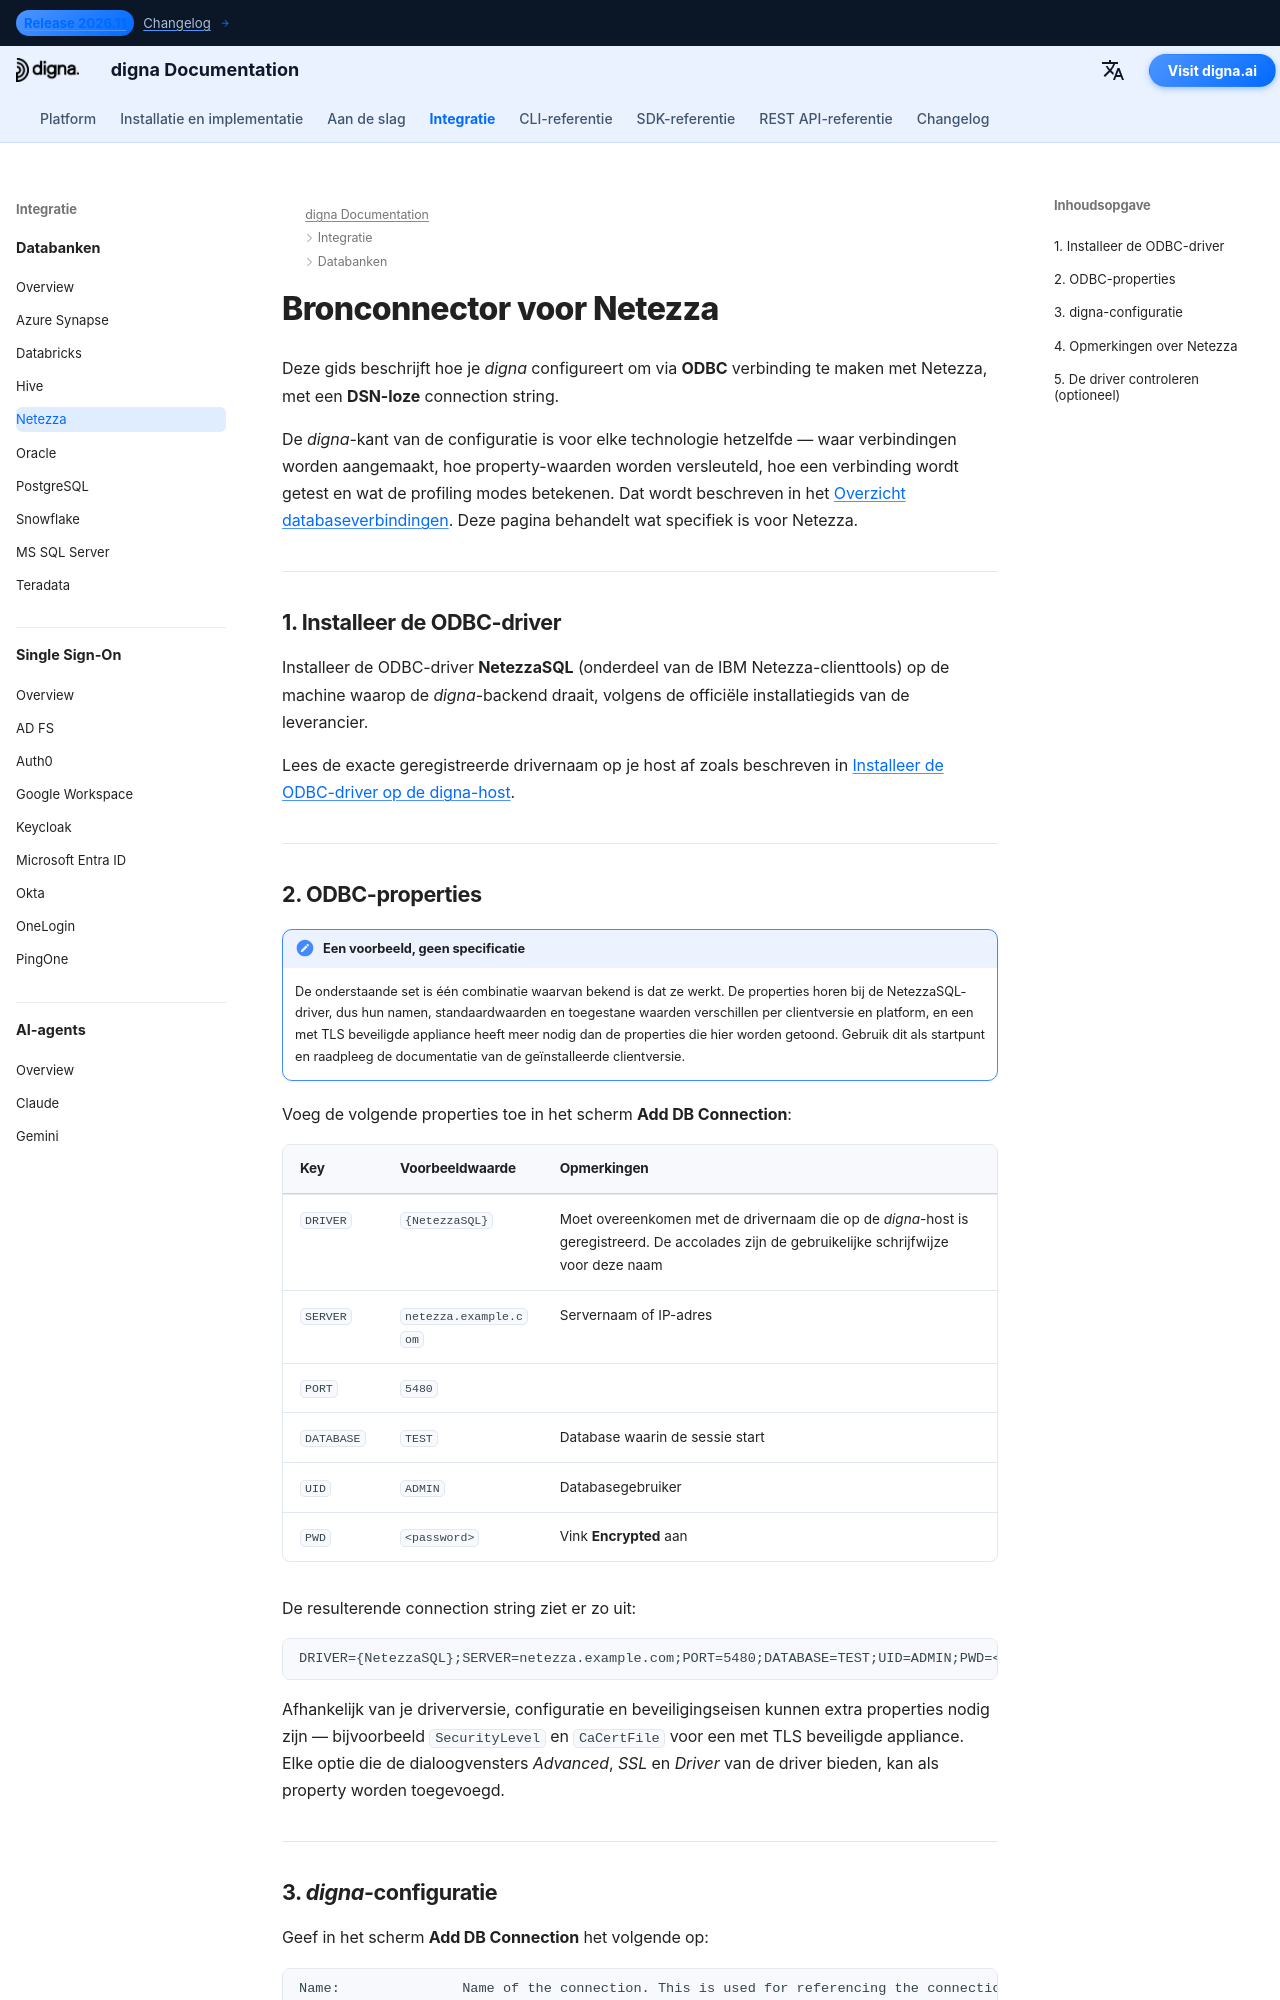

repository: dignaai/digna-docs · page: nl/databases/netezza_connector_guide/index.html · generator: mkdocs

---
title: Netezza-connector – Database-integratie | digna Documentatie
description: Configureer digna om via ODBC met een DSN-loze connection string verbinding te maken met Netezza. Behandelt de NetezzaSQL-driver, de vereiste ODBC-properties en de verbindingsinstellingen aan de kant van digna.
image: /assets/logo_square.png
---


# Bronconnector voor Netezza

Deze gids beschrijft hoe je *digna* configureert om via **ODBC** verbinding te maken met Netezza,
met een **DSN-loze** connection string.

De *digna*-kant van de configuratie is voor elke technologie hetzelfde — waar verbindingen worden
aangemaakt, hoe property-waarden worden versleuteld, hoe een verbinding wordt getest en wat de
profiling modes betekenen. Dat wordt beschreven in het
[Overzicht databaseverbindingen](overview.md). Deze pagina behandelt wat specifiek is voor
Netezza.

---

## 1. Installeer de ODBC-driver {: #1-install-the-odbc-driver }

Installeer de ODBC-driver **NetezzaSQL** (onderdeel van de IBM Netezza-clienttools) op de machine
waarop de *digna*-backend draait, volgens de officiële installatiegids van de leverancier.

Lees de exacte geregistreerde drivernaam op je host af zoals beschreven in
[Installeer de ODBC-driver op de digna-host](overview.md#install-the-driver).

---
